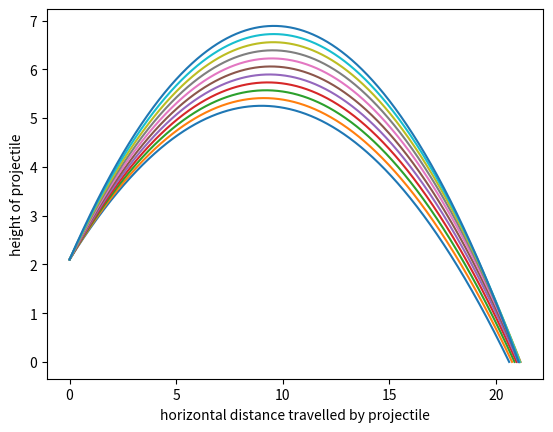

Source code (Python): (Note: this script raises an exception after producing the figure.)
#this approach will focus most of the calculations on vector quantities
import math
import matplotlib.pyplot as plt
import time
import sys
import traceback

#create the object shotPut to hold all the constants
#as well as the current state of the projectile

class shotPut:

    #the init function will run when the object is first created
    #variables and constants of the shot put will be defined here
    def __init__(self, launchAngle):
        #launch velocity = 13.72m/s
        #value taken from Ryan Crouser's best throw in 2017 IAAF championships
        self.u = 13.72

        #take gravitational acceleration constant as -9.82m/s^2
        self.gravityAccel = -9.82

        #take radius of men's shot put as 0.065m
        self.radius = 0.065

        #take drag coefficient of shot as 0.5
        self.dragCoeff = 0.07

        #take the density of air at sea level at 15 degrees Celsius as 1.225kg/m^3
        self.airDensity = 1.225

        #create a variable to hold the current velocity value of the shot put
        #at the point where this object is created, set the velocity to its launch velocity
        self.currentVel = 13.72

        #calulate the verticle velocity of the shot at launch put using trigonometric ratios
        #math.sin accepts values only in radians
        self.yVel = self.currentVel * math.sin(math.radians(launchAngle))

        #calulate the horizontal velocity of the shot put at launch using trigonometric ratios
        #math.cos accepts values only in radians
        self.xVel = self.currentVel * math.cos(math.radians(launchAngle))

        #set the mass(kg) of the shot put
        self.mass = 7.26

        #set the launch angle of this instance of the shot shotPut
        self.launchAngle = launchAngle

        #initialise the coordinates of the shot put to t=0
        #coordinates are in meters
        self.y = 2.1
        self.x = 0

        #create blank lists for coordinates to plot trajectory
        self.xCoordinates = []
        self.yCoordinates = []



    #this function calculates the drag of the shot put based on
    #current velocity of the shot put
    def calcDragDecel(self, currentVel):
        #using Newton's drag and taking pi = 3.14159
        self.drag = 0.5 * self.dragCoeff * self.airDensity * 3.14159 * self.radius ** 2 * currentVel ** 2

        #calculate the acceleration caused by drag based on F = ma
        self.dragAccel = - (self.drag / self.mass)

        #return the acceleration value caused by drag
        return self.dragAccel


    #decompose the diagonal motion of the shot put into its horizontal and verticle motion
    #These work in the context of each time interval

    #calculate displacement of shot put along y-axis
    def calcYDisplacement(self, elapsedTime, currentDragAccel):
        #calculate the verticle displacement of the shot put
        self.yDisplacement = self.yVel * elapsedTime + ((self.gravityAccel + currentDragAccel) * elapsedTime**2)/2

        return self.yDisplacement


    #calculate displacement of shot put along y-axis
    def calcXDisplacement(self, elapsedTime, currentDragAccel):
        #calculate the verticle displacement of the shot put
        self.xDisplacement = self.xVel * elapsedTime + ((currentDragAccel) * elapsedTime**2)/2

        return self.xDisplacement

    #update the y coordinates of the shotPut
    def updateYCoordinates(self, displacement):
        self.y += displacement
        #append the new coordinate into the list of coordinates
        self.yCoordinates.append(self.y)

    #update the x coordinates of the shotPut
    def updateXCoordinates(self, displacement):
        self.x += displacement
        #append the new coordinate into the list of coordinates
        self.xCoordinates.append(self.x)

    def updateYvel(self, currentDragAccel, elapsedTime):
        self.yVel += (currentDragAccel + self.gravityAccel) * elapsedTime

    def updateXvel(self, currentDragAccel, elapsedTime):
        self.xVel += currentDragAccel * elapsedTime




#the coordinates of the shot put can be fed into this function to plot out the graph
def plotGraph(xCoordinates, yCoordinates, *args):
    try:
        plt.plot(xCoordinates, yCoordinates, linestyle=args[0])

    except:
        #plot the graph using all the coordinates calculated previously
        plt.plot(xCoordinates, yCoordinates)

    #label the coordinates of the graph
    plt.xlabel("horizontal distance travelled by projectile")
    plt.ylabel("height of projectile")


# outfile: CSV filename; headers: 1D list; plots: 2D list

def writeCSV(outfile, headers, plots):
    with open(outfile, 'w') as outfile:
        # write headers of csv
        for header in headers:
            outfile.write(str(header))
        outfile.write('\n')

        # insert data points
        for plot in plots:
            for field in plot:
                outfile.write(str(field) + ',')



#main() houses core logic of the calculations
def main():
    global endTime
    #time interval between each plot
    timeInterval = 0.00001

    #create a blank list of launch angles to be written to to create legend later
    angleList = []
    counter = 0
    plots = []

    #create instances of shotPut of launch angles ranging from 1 to 89
    for angle in range(35, 46):
        shotput = shotPut(angle)

        #append the new angle into the list
        angleList.append(str(angle) + "°")

        ##INSERT LOGIC HERE
        #initialise time value
        t = 0

        #continue loop if shotput has not touched the ground yet
        while shotput.y > 0:
            #calculate the deceleration caused by drag along the y-axis
            YDragDecel = shotput.calcDragDecel(shotput.yVel)

            #update the yVel for the next calculation loop
            shotput.updateYvel(YDragDecel, timeInterval)

            #calculate the deceleration caused by drag along the y-axis
            XDragDecel = shotput.calcDragDecel(shotput.xVel)

            #update the xVel for the next calculation loop
            shotput.updateXvel(XDragDecel, timeInterval)

            #calculate the displacement of the shotPut on the Y axis
            yDisplacement = shotput.calcYDisplacement(timeInterval, YDragDecel)

            #update the Y coordinate of shotPut and append to list of coordinates
            shotput.updateYCoordinates(yDisplacement)

            #display the y coordinate
            #print(shotput.y, end="")

            #calculate the displacement of the shotPut on the X axis
            xDisplacement = shotput.calcXDisplacement(timeInterval, YDragDecel)

            #update the X coordinate of shotPut and append to list of coordinates
            shotput.updateXCoordinates(xDisplacement)

            plot = [angle, shotput.x, shotput.y]
            plots.append(plot)

            #display the x coordinate
            #print(shotput.x, end="")

            #update t value
            t += timeInterval
            counter += 1



        #plot graph for this instance of shotPut
        plotGraph(shotput.xCoordinates, shotput.yCoordinates)

    #try:
    writeToCSV = sys.argv[1]
    if writeToCSV == '-c':
        # dump the data into a CSV file
        outfile = r'C:\Users\limji\github\projectile-motion-courseworks\usefulStuff\shotputTrajectory.csv'
        headers = ['angle of throw', 'x', 'y']
        writeCSV(outfile, headers, plots)
        print('CSV file completed')
    else:
        print('no CSV file created')

    #except Exception as err:
        print('no argument for CSV file given')
        traceback.print_tb(err.__traceback__)



    print(counter)
    #plot the ground
    plotGraph([0, 22], [0, 0])

    #Add the ground to the legend
    angleList.append("Ground")

    #plot start point
    plotGraph([0, 0], [0, 8])

    #Add the ground to the legend
    angleList.append("Start")

    #manual dotted line for explanation
    plotGraph([5, 5], [0,7], "dashed")
    plotGraph([0.5, 0.5], [0,7], "dashed")
    plotGraph([0.5, 5], [2.5384, 5.4203], "dashed")
    plotGraph([0.5, 5], [2.5384, 2.5384], "dashed")
    plt.plot(21.1621054228, 0, "ro")

    #Create the legend for the graphs
    plt.legend(angleList, loc="upper right")
    plt.subplots_adjust(left=0.025, bottom=0.05, right=0.99, top=0.99, wspace=None, hspace=None)

    endTime = time.time()
    #displays all graphs that have been plotted
    plt.show()

#call the main() function to start the program
if __name__ == "__main__":
    startTime = time.time()
    main()
    print(endTime - startTime)
